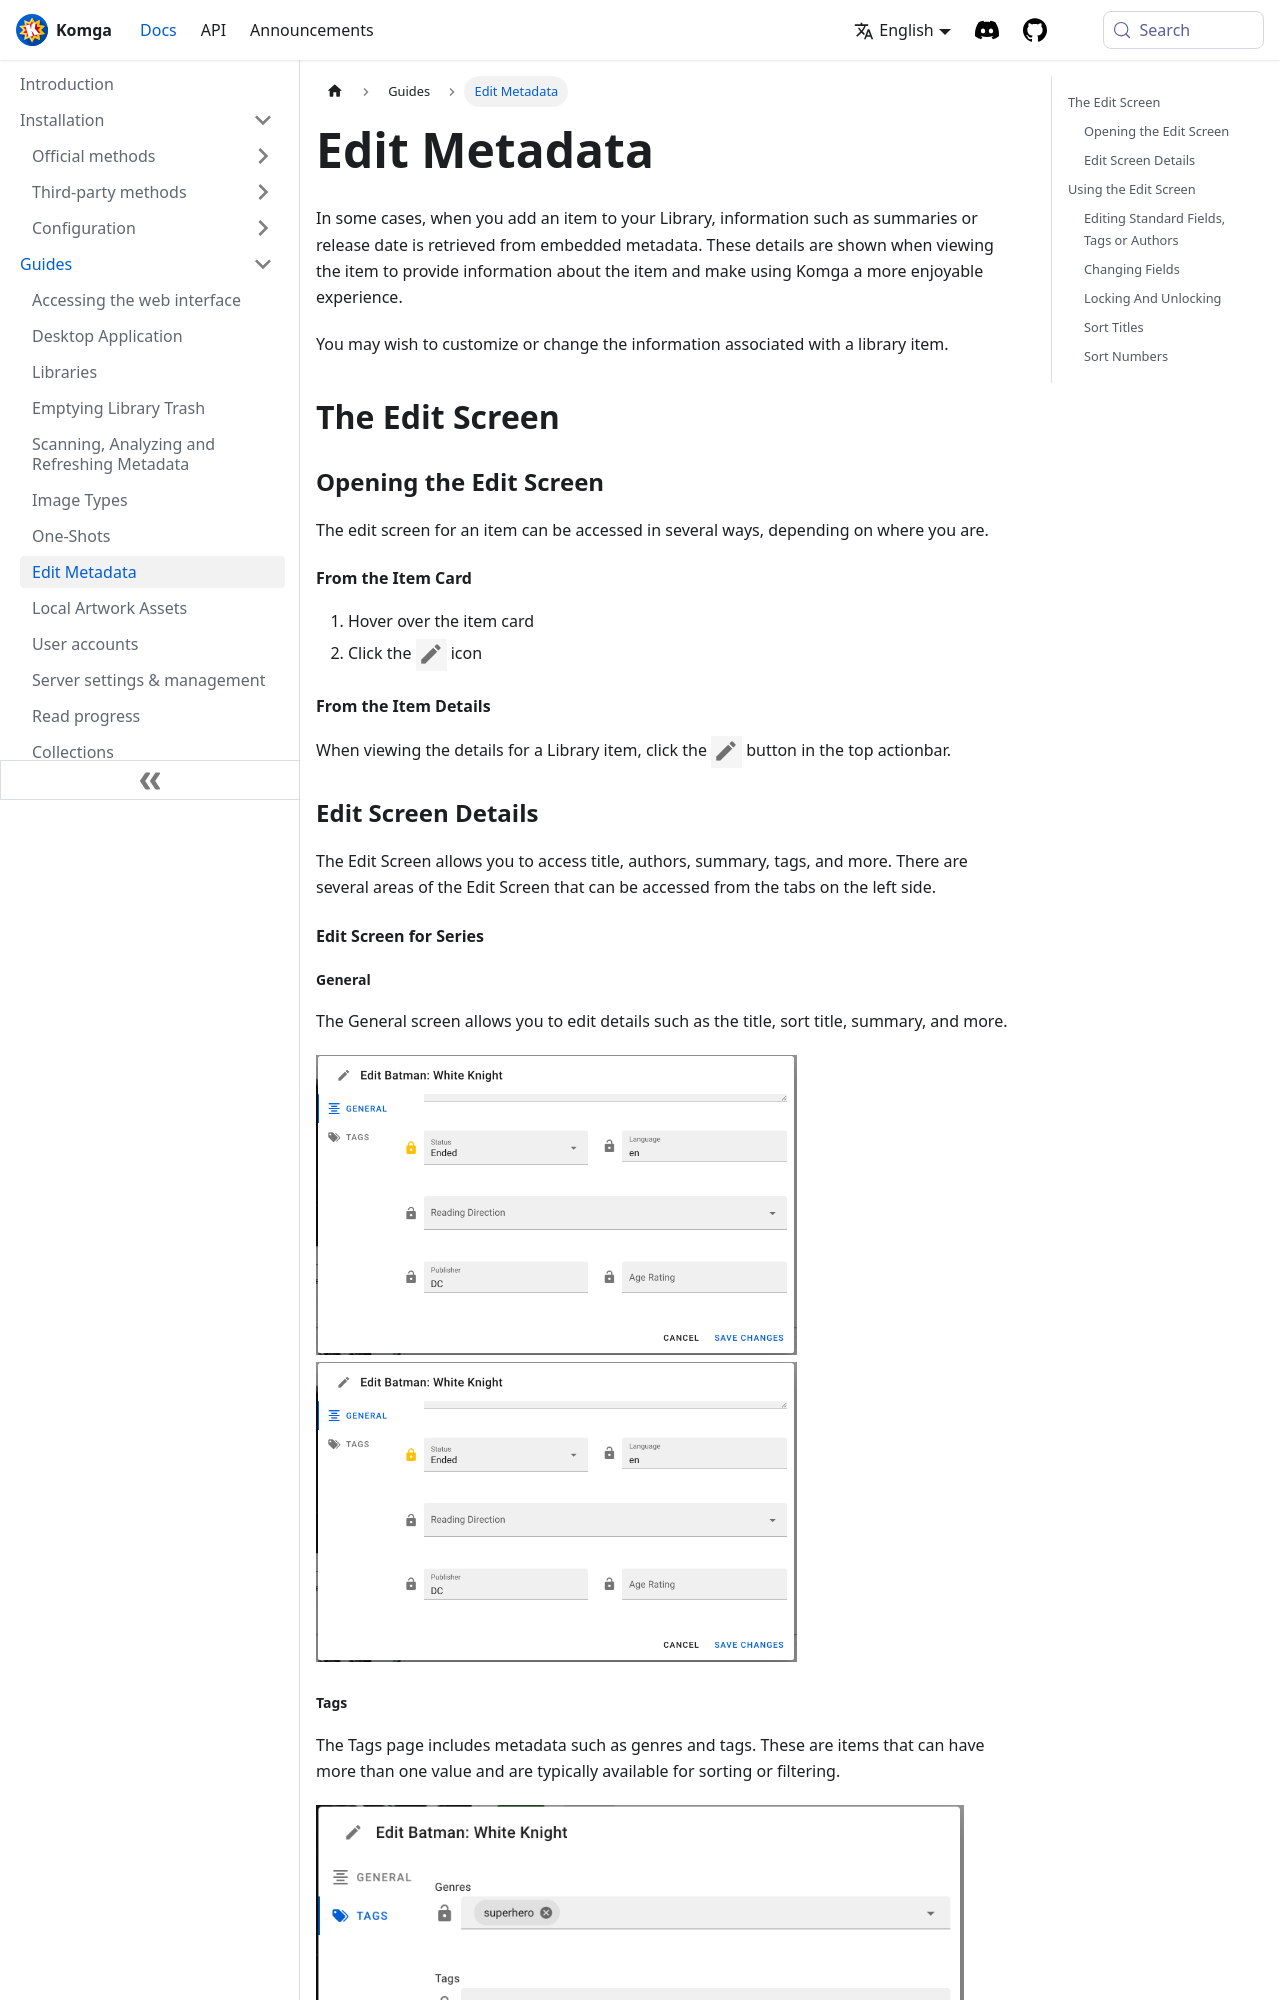

repository: gotson/komga-website · page: docs/guides/edit-metadata/index.html · generator: docusaurus

# Edit Metadata

In some cases, when you add an item to your Library, information such as summaries or release date is retrieved from embedded metadata. These details are shown when viewing the item to provide information about the item and make using Komga a more enjoyable experience.

You may wish to customize or change the information associated with a library item.

## The Edit Screen

### Opening the Edit Screen

The edit screen for an item can be accessed in several ways, depending on where you are.

#### From the Item Card

1. Hover over the item card
2. Click the <img src="/assets/media/guides/edit-icon.png" style={{verticalAlign: 'middle', maxHeight: '32px'}} /> icon

#### From the Item Details

When viewing the details for a Library item, click the <img src="/assets/media/guides/edit-icon.png" style={{verticalAlign: 'middle', maxHeight: '32px'}} /> button in the top actionbar.

### Edit Screen Details

The Edit Screen allows you to access title, authors, summary, tags, and more. There are several areas of the Edit Screen that can be accessed from the tabs on the left side.

#### Edit Screen for Series

##### General

The General screen allows you to edit details such as the title, sort title, summary, and more.

<img src="/assets/media/guides/edit-metadata/edit-series-general-2.png" style={{maxHeight: '300px'}} />
<img src="/assets/media/guides/edit-metadata/edit-series-general-2.png" style={{maxHeight: '300px'}} />
